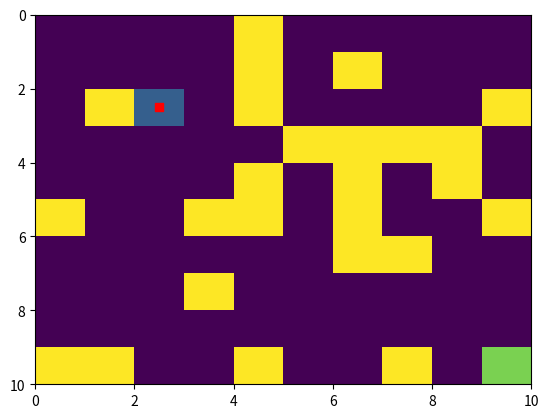

Write the Python code that produced this figure.
import numpy as np
import matplotlib.pyplot as plt

class Environment:

    def __init__(self, rows, cols, start, goal) -> None:
        #Empty map
        self.map = np.zeros((rows,cols))
        
        # Add obstacles
        for i in range(rows):
            for j in range(cols):
                if np.random.random() < .25:
                    self.map[i][j] = 1
       
        x,y = start
        self.map[x][y] = 0.3

        x,y = goal
        self.map[x][y] = 0.8

        self.start = start
        self.goal = goal

    def see_map(self):

        plt.axes().invert_yaxis() 
        plt.pcolormesh(self.map)
        plt.plot(self.start[1]+0.5,self.start[0]+0.5,'rs')
        plt.show()

    def get_neighbors(self,position):
        neighbors = []
        n,m = self.map.shape
        r,c = position
        if r+1 >= 0 and r+1 < n:
            if self.map[r+1][c] != 1:
                neighbors.append([r+1,c])
        if r-1 >= 0 and r-1 < n:
            if self.map[r-1][c] != 1:
                neighbors.append([r-1,c])
        if c+1 >= 0 and c+1 < m:
            if self.map[r][c+1] != 1:
                neighbors.append([r,c+1])
        if c-1 >= 0 and c-1 < m:
            if self.map[r][c-1] != 1:
                neighbors.append([r,c-1])

        return neighbors

    def initial_percepts(self):
        return {'goal':self.goal,
                'position':self.start,
                'neighbors':self.get_neighbors(self.start)}

    def change_state(self,action):
        return {'goal':self.goal,
                'position':action['position'],
                'neighbors':self.get_neighbors(action['position'])}

if __name__ == '__main__':

    e1 = Environment(10,10,[2,2],[9,9])

    print(e1.map)

    e1.see_map()

    percepts = e1.initial_percepts()
    print(percepts)
    print(percepts['neighbors'])
    print(percepts['neighbors'][0])

    a = {'position':percepts['neighbors'][0]}
    percepts = e1.change_state(a)
    print(percepts)


    
    

        
    

